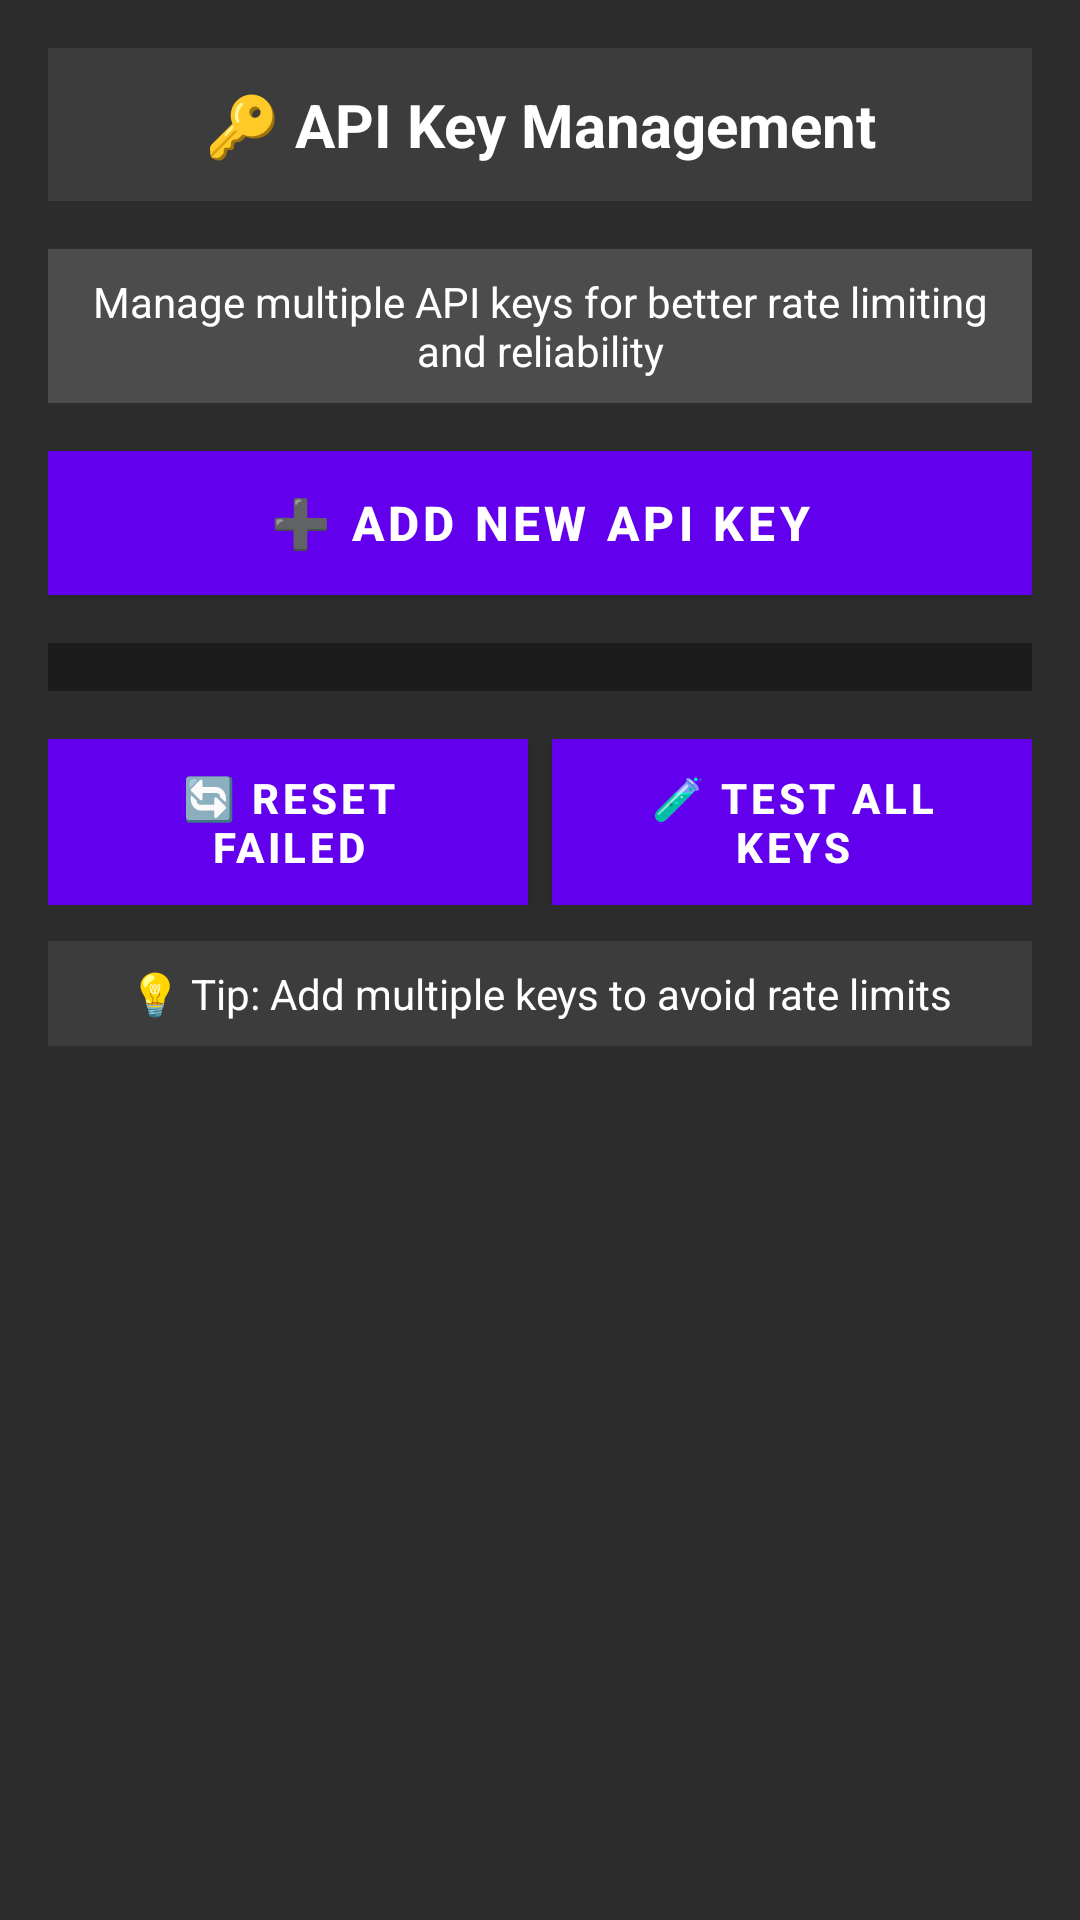

Android layout source for this screen:
<!-- AndroidManifest.xml: application theme Theme.OCRGPT -->
<!-- res/layout/dialog_api_key_management.xml -->
<?xml version="1.0" encoding="utf-8"?>
<LinearLayout xmlns:android="http://schemas.android.com/apk/res/android"
    android:layout_width="match_parent"
    android:layout_height="wrap_content"
    android:orientation="vertical"
    android:padding="16dp"
    android:background="#2c2c2c">

    <TextView
        android:layout_width="match_parent"
        android:layout_height="wrap_content"
        android:text="🔑 API Key Management"
        android:textSize="20sp"
        android:textStyle="bold"
        android:textColor="#ffffff"
        android:gravity="center"
        android:layout_marginBottom="16dp"
        android:background="#3c3c3c"
        android:padding="12dp" />

    <TextView
        android:layout_width="match_parent"
        android:layout_height="wrap_content"
        android:text="Manage multiple API keys for better rate limiting and reliability"
        android:textSize="14sp"
        android:textColor="#ffffff"
        android:gravity="center"
        android:background="#4c4c4c"
        android:padding="8dp"
        android:layout_marginBottom="16dp" />

    <Button
        android:id="@+id/btn_add_api_key"
        android:layout_width="match_parent"
        android:layout_height="wrap_content"
        android:text="➕ Add New API Key"
        android:layout_marginBottom="16dp"
        android:background="#2196f3"
        android:textColor="#ffffff"
        android:textStyle="bold"
        android:textSize="16sp" />

    <ScrollView
        android:layout_width="match_parent"
        android:layout_height="wrap_content"
        android:maxHeight="300dp"
        android:background="#1c1c1c">

        <LinearLayout
            android:id="@+id/layout_api_keys"
            android:layout_width="match_parent"
            android:layout_height="wrap_content"
            android:orientation="vertical"
            android:padding="8dp" />

    </ScrollView>

    <LinearLayout
        android:layout_width="match_parent"
        android:layout_height="wrap_content"
        android:orientation="horizontal"
        android:layout_marginTop="16dp">

        <Button
            android:id="@+id/btn_reset_failed"
            android:layout_width="0dp"
            android:layout_height="wrap_content"
            android:layout_weight="1"
            android:text="🔄 Reset Failed"
            android:layout_marginEnd="4dp"
            android:background="#ff9800"
            android:textColor="#ffffff"
            android:textStyle="bold" />

        <Button
            android:id="@+id/btn_test_keys"
            android:layout_width="0dp"
            android:layout_height="wrap_content"
            android:layout_weight="1"
            android:text="🧪 Test All Keys"
            android:layout_marginStart="4dp"
            android:background="#9c27b0"
            android:textColor="#ffffff"
            android:textStyle="bold" />

    </LinearLayout>

    <TextView
        android:layout_width="match_parent"
        android:layout_height="wrap_content"
        android:text="💡 Tip: Add multiple keys to avoid rate limits"
        android:textSize="14sp"
        android:textColor="#ffffff"
        android:background="#3c3c3c"
        android:padding="8dp"
        android:layout_marginTop="12dp"
        android:gravity="center" />

</LinearLayout>
<!-- resources referenced by this layout -->
<resources>
  <style name="Theme.OCRGPT" parent="Theme.MaterialComponents.DayNight.DarkActionBar">
          
          <item name="colorPrimary">@color/purple_500</item>
          <item name="colorPrimaryVariant">@color/purple_700</item>
          <item name="colorOnPrimary">@color/white</item>
          
          <item name="colorSecondary">@color/teal_200</item>
          <item name="colorSecondaryVariant">@color/teal_700</item>
          <item name="colorOnSecondary">@color/black</item>
          
          <item name="android:statusBarColor" tools:targetApi="l">?attr/colorPrimaryVariant</item>
          
      </style>
  <!-- not gathered from this repository: default colours our renderer supplied (Android Studio template values) -->
  <color name="purple_500">#FF6200EE</color>
  <color name="purple_700">#FF3700B3</color>
  <color name="teal_200">#FF03DAC5</color>
  <color name="teal_700">#FF018786</color>
  <color name="black">#FF000000</color>
  <color name="white">#FFFFFFFF</color>
</resources>
